Image classification data set "processed" (burakkurt07/blood-cell-detection-project on GitHub). Class labels (3): platelets, RBC, WBC.

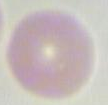
Label: RBC

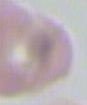
Label: RBC

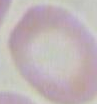
Label: RBC

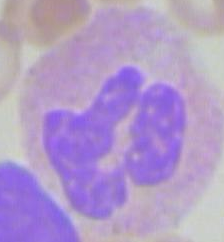
Label: WBC

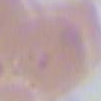
Label: RBC

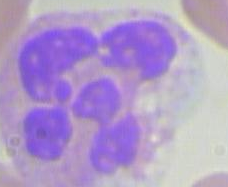
Label: WBC
